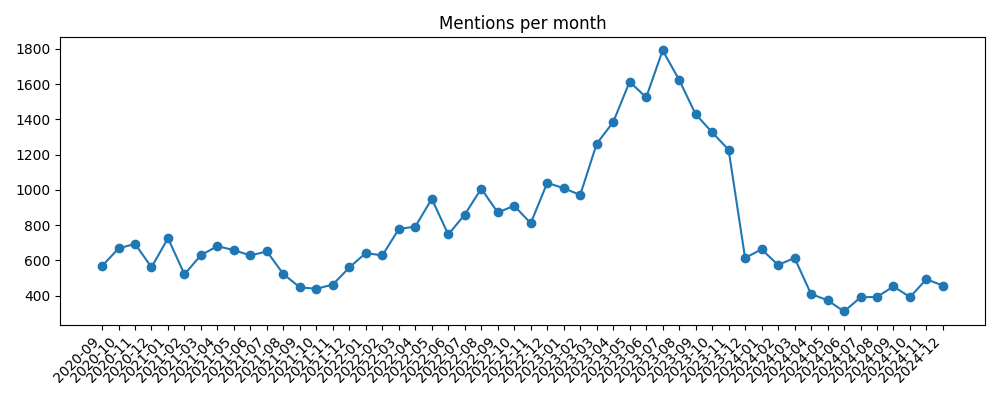

Data behind this chart, as committed beside it:
month, 0
2020-09, 567
2020-10, 668
2020-11, 694
2020-12, 561
2021-01, 726
2021-02, 521
2021-03, 630
2021-04, 681
2021-05, 658
2021-06, 628
2021-07, 651
2021-08, 522
2021-09, 447
2021-10, 439
2021-11, 463
2021-12, 560
2022-01, 642
2022-02, 628
2022-03, 778
2022-04, 792
2022-05, 949
2022-06, 747
2022-07, 860
2022-08, 1007
2022-09, 872
2022-10, 910
2022-11, 811
2022-12, 1040
2023-01, 1010
2023-02, 971
2023-03, 1262
2023-04, 1385
2023-05, 1614
2023-06, 1525
2023-07, 1792
2023-08, 1625
2023-09, 1430
2023-10, 1327
2023-11, 1228
2023-12, 614
2024-01, 663
2024-02, 574
2024-03, 614
2024-04, 409
2024-05, 374
2024-06, 310
2024-07, 390
2024-08, 393
2024-09, 452
2024-10, 392
2024-11, 493
2024-12, 457
